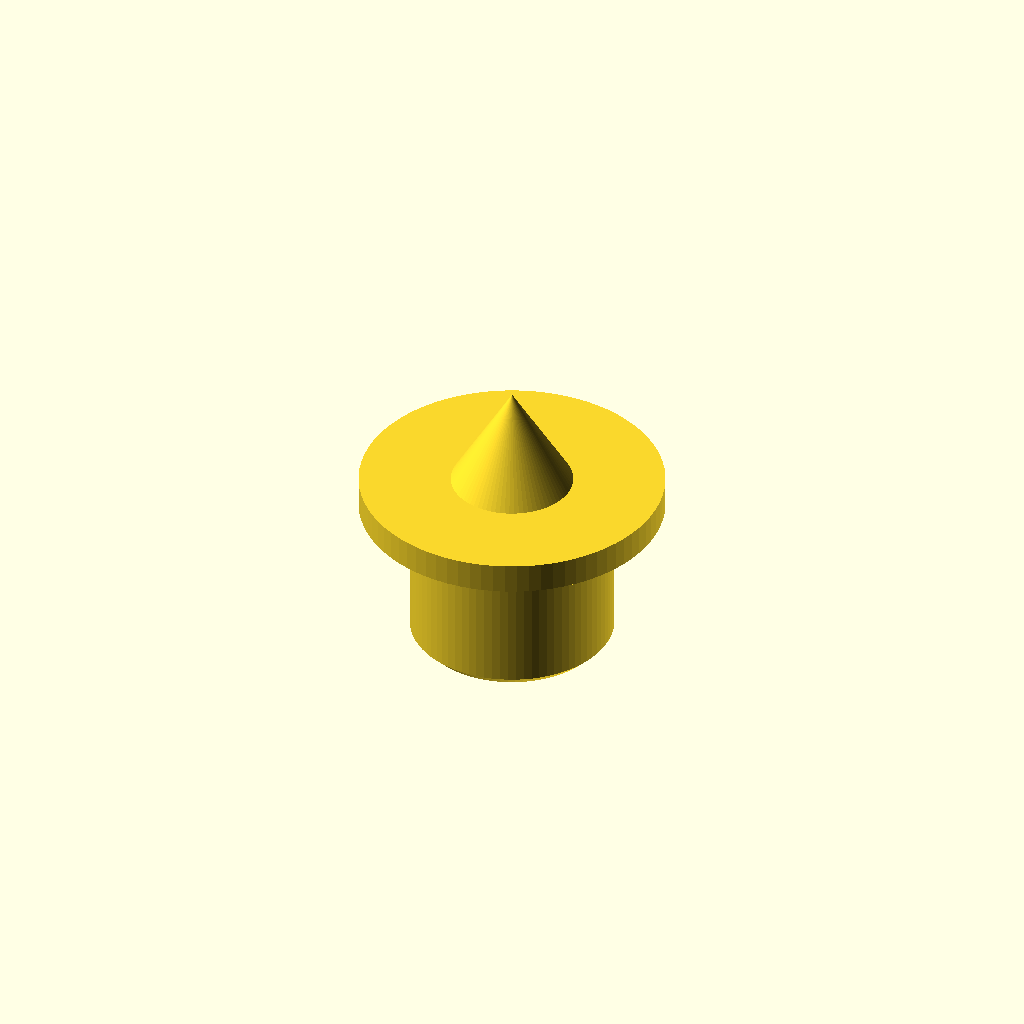
Cell 1: the model at its default parameters.
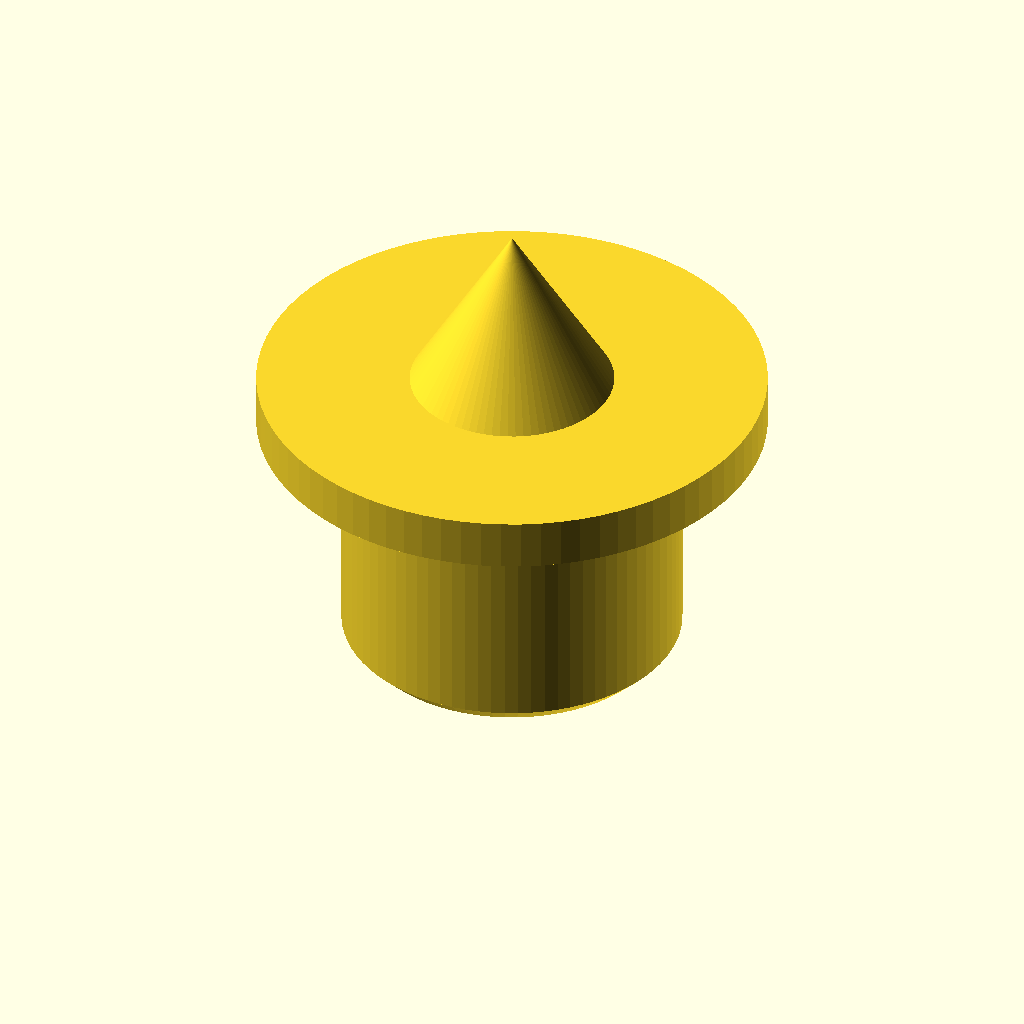
Cell 2: cylinder_diameter = 20 (everything else at default).
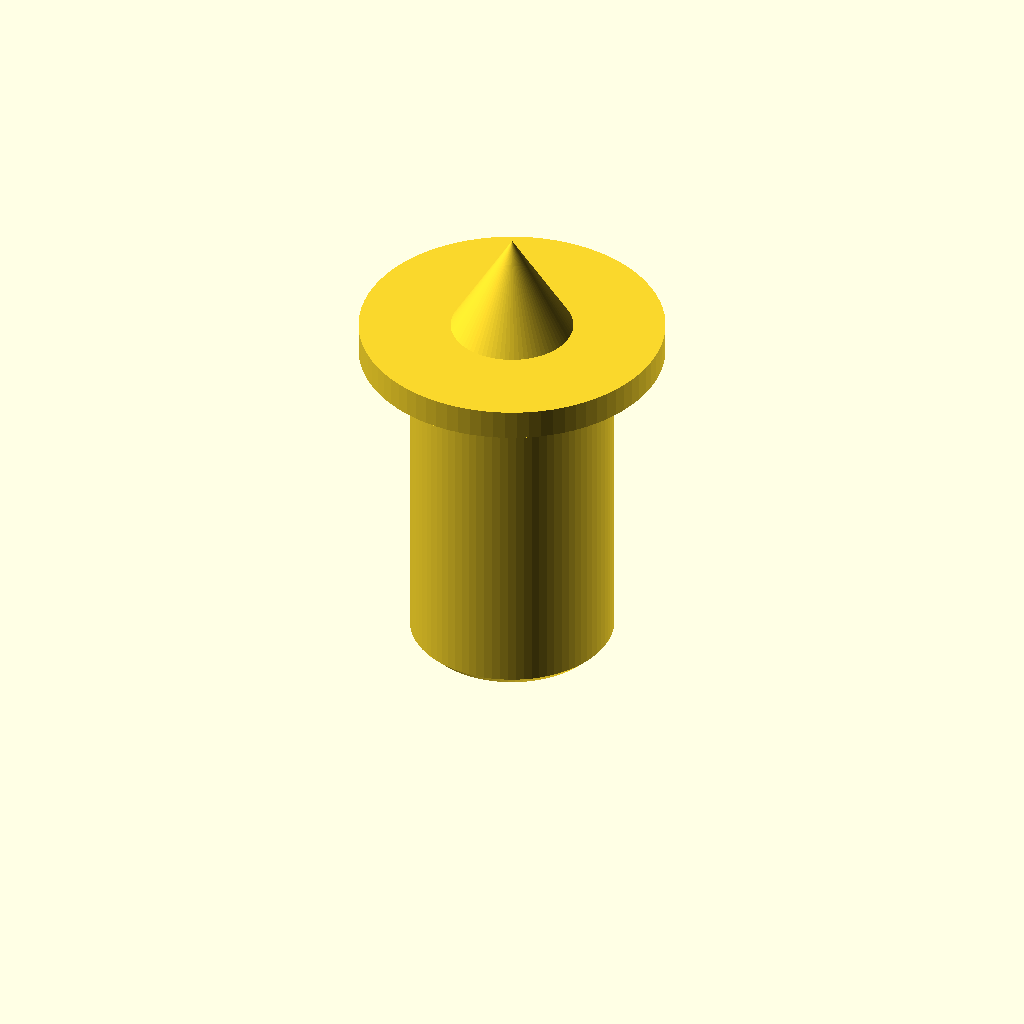
Cell 3: cylinder_height_override = 20 (everything else at default).
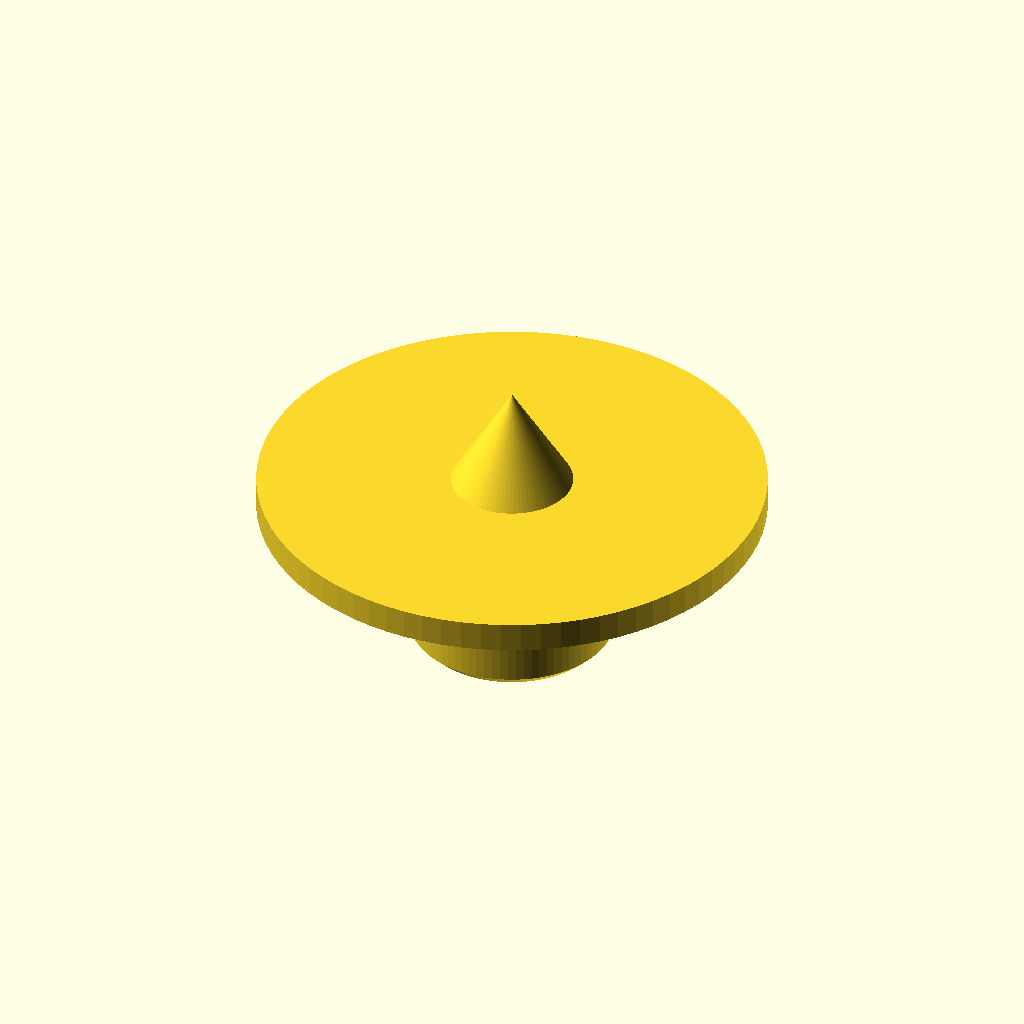
Cell 4 — flange_diameter_override set to 30, the other parameters unchanged.
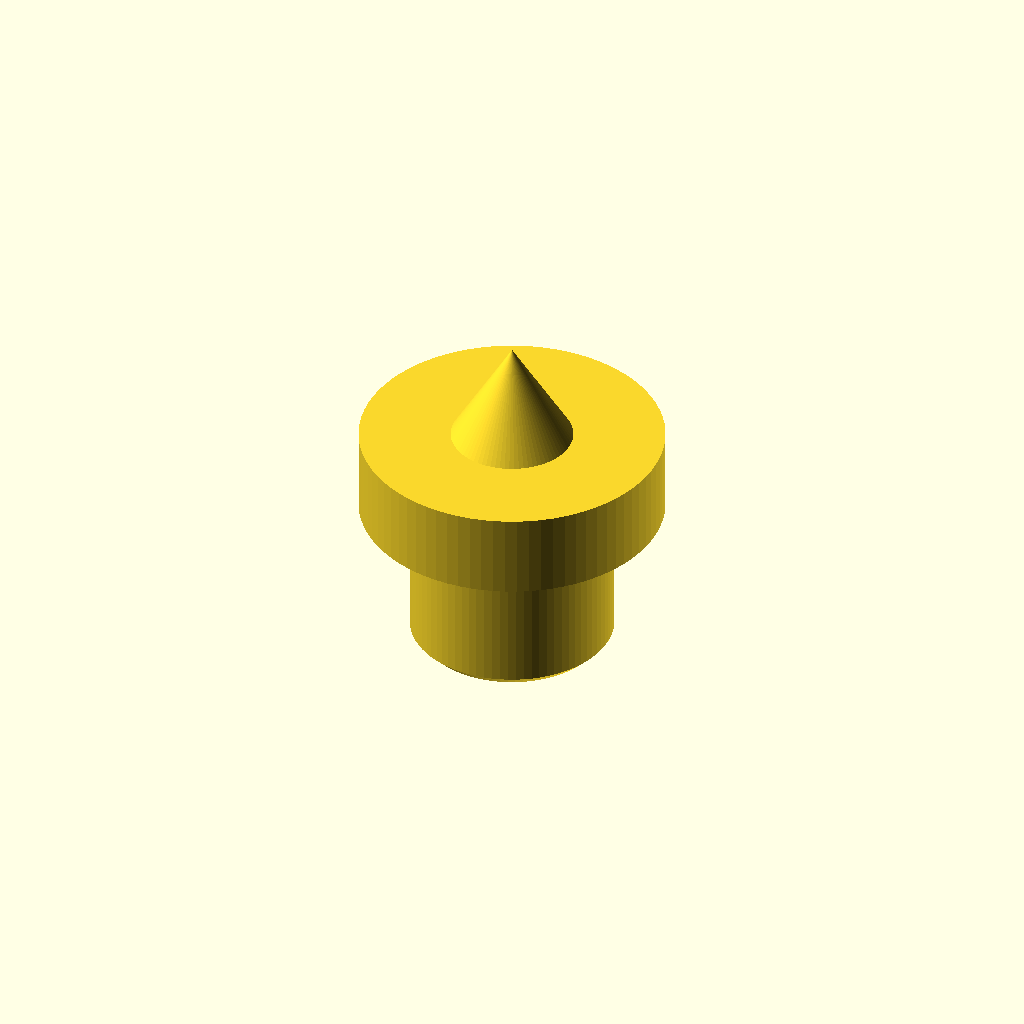
Cell 5 — flange_thickness_override set to 5, the other parameters unchanged.
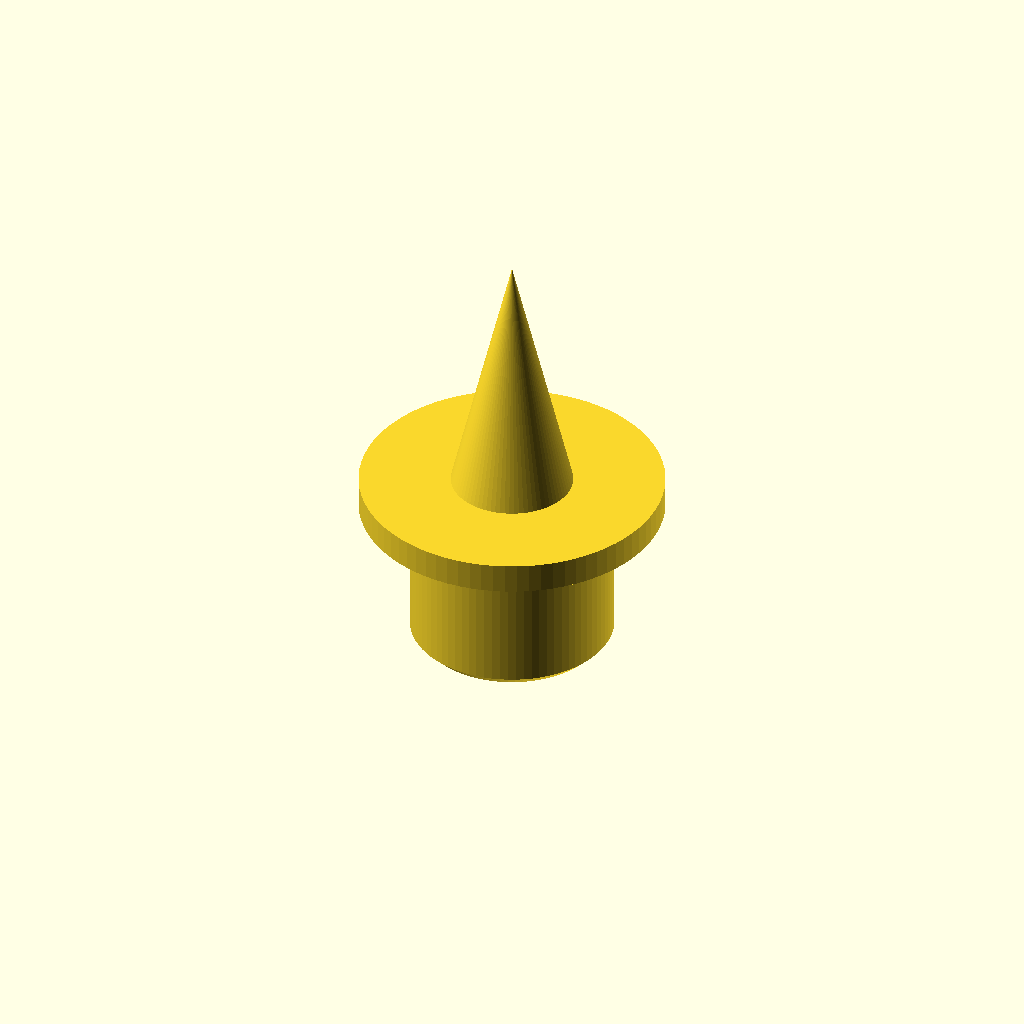
Cell 6: point_height_override = 15 (everything else at default).
One fixed orthographic camera (rotation 55°, 0°, 25°; colour scheme Cornfield) for every cell.
OpenSCAD source file dowel_center/center.scad:
// ===========================================
// Parameterized Dowel Center
// ===========================================
// The cylinder diameter is the main parameter —
// set it to match your dowel hole size.

/* [Main Parameters] */
// Diameter of the cylinder that fits into the hole
cylinder_diameter = 12;    // [4:0.5:20]

/* [Proportional Overrides] */
// Set to 0 to use auto-calculated proportional values,
// or enter a positive number to override.

// Height of the cylinder body
cylinder_height_override = 0;   // [0:0.5:20]

// Outer diameter of the flange/rim
flange_diameter_override = 0;   // [0:0.5:30]

// Thickness of the flange
flange_thickness_override = 0;  // [0:0.25:5]

// Height of the conical point
point_height_override = 0;      // [0:0.5:15]

// Diameter of the point base
point_base_diameter_override = 0; // [0:0.5:15]

/* [Quality] */
$fn = 80;

// --- Derived dimensions (proportional to cylinder diameter) ---
cylinder_radius = cylinder_diameter / 2;

cylinder_height = (cylinder_height_override > 0)
    ? cylinder_height_override
    : cylinder_diameter * 0.75;

flange_diameter = (flange_diameter_override > 0)
    ? flange_diameter_override
    : cylinder_diameter * 1.5;

flange_thickness = (flange_thickness_override > 0)
    ? flange_thickness_override
    : cylinder_diameter * 0.15;

point_height = (point_height_override > 0)
    ? point_height_override
    : cylinder_diameter * 0.5;

point_base_diameter = (point_base_diameter_override > 0)
    ? point_base_diameter_override
    : cylinder_diameter * 0.6;

// --- Small chamfer on cylinder bottom edge ---
chamfer = cylinder_diameter * 0.05;

// --- Assembly ---
module dowel_center() {
    // Cylinder body
    union() {
        // Main cylinder with small bottom chamfer for easy insertion
        translate([0, 0, chamfer])
            cylinder(h = cylinder_height - chamfer, r = cylinder_radius);

        // Chamfered entry ring
        cylinder(h = chamfer, r1 = cylinder_radius - chamfer, r2 = cylinder_radius);
    }

    // Flange / rim sitting on top of the cylinder
    translate([0, 0, cylinder_height])
        cylinder(h = flange_thickness, r = flange_diameter / 2);

    // Conical point on top of the flange
    translate([0, 0, cylinder_height + flange_thickness])
        cylinder(h = point_height, r1 = point_base_diameter / 2, r2 = 0);
}

dowel_center();

// --- Info echo ---
echo(str("Cylinder: ø", cylinder_diameter, " × ", cylinder_height, "mm"));
echo(str("Flange:   ø", flange_diameter, " × ", flange_thickness, "mm"));
echo(str("Point:    ø", point_base_diameter, " base, ", point_height, "mm tall"));
Parameter table extracted from the source (name, type, default, range or options):
cylinder_diameter: number, default 12, range 4 to 20, step 0.5
cylinder_height_override: number, default 0, range 0 to 20, step 0.5
flange_diameter_override: number, default 0, range 0 to 30, step 0.5
flange_thickness_override: number, default 0, range 0 to 5, step 0.25
point_height_override: number, default 0, range 0 to 15, step 0.5
point_base_diameter_override: number, default 0, range 0 to 15, step 0.5
